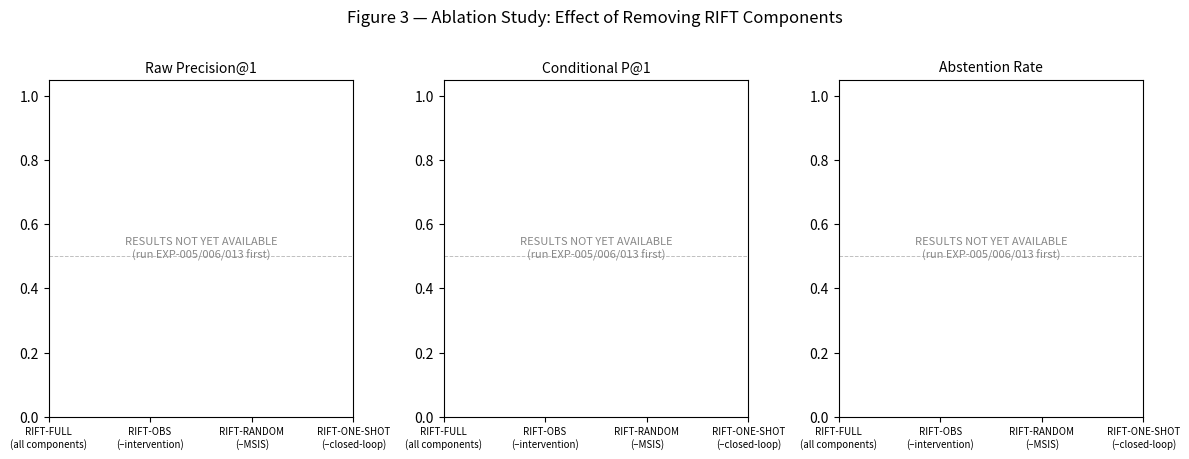

This figure's Python source:
#!/usr/bin/env python3
"""Figure 3 — Ablation Results.

Input:  results/EXP-005/results.json  (RIFT-OBS: no intervention)
        results/EXP-006/results.json  (RIFT-RANDOM: no MSIS)
        results/EXP-013/results.json  (RIFT-ONE-SHOT: no closed-loop)
Output: analysis/figures/fig3_ablation.png
        analysis/figures/fig3_ablation.pdf

Reads all values from result artifacts. Never fabricates numbers.
"""
from __future__ import annotations

import argparse
import json
import sys
from pathlib import Path

import matplotlib
matplotlib.use("Agg")
import matplotlib.pyplot as plt
import numpy as np

# ---------------------------------------------------------------------------
# Constants
# ---------------------------------------------------------------------------
ABLATIONS = [
    ("EXP-001", "RIFT-FULL\n(all components)", "#648FFF"),
    ("EXP-005", "RIFT-OBS\n(–intervention)", "#FE6100"),
    ("EXP-006", "RIFT-RANDOM\n(–MSIS)", "#DC267F"),
    ("EXP-013", "RIFT-ONE-SHOT\n(–closed-loop)", "#785EF0"),
]
METRICS = [
    ("raw_p1",        "Raw Precision@1"),
    ("cond_p1",       "Conditional P@1"),
    ("abstention_rate", "Abstention Rate"),
]


# ---------------------------------------------------------------------------
# Helpers
# ---------------------------------------------------------------------------

def load_results(path: Path):
    if not path.exists():
        return None
    try:
        with open(path) as f:
            return json.load(f)
    except (json.JSONDecodeError, OSError):
        return None


def extract_metric(data: dict, metric_key: str) -> float | None:
    val = data.get(metric_key)
    return float(val) if val is not None else None


# ---------------------------------------------------------------------------
# Figure generator
# ---------------------------------------------------------------------------

def generate_figure(
    results_by_exp: dict[str, dict | None],
    output_dir: Path,
) -> None:
    output_dir.mkdir(parents=True, exist_ok=True)

    n_metrics = len(METRICS)
    fig, axes = plt.subplots(1, n_metrics, figsize=(12, 4.5), sharey=False)
    fig.suptitle("Figure 3 — Ablation Study: Effect of Removing RIFT Components",
                 fontsize=12, y=1.01)

    xs = np.arange(len(ABLATIONS))
    labels = [label for _, label, _ in ABLATIONS]
    colors = [color for _, _, color in ABLATIONS]

    for ax, (metric_key, metric_title) in zip(axes, METRICS):
        ax.set_title(metric_title, fontsize=10)
        ax.set_xticks(xs)
        ax.set_xticklabels(labels, fontsize=7)
        ax.set_ylim(0, 1.05)
        ax.axhline(0.5, color="gray", linestyle="--", linewidth=0.7, alpha=0.5)

        any_real = any(
            results_by_exp.get(exp_id) is not None for exp_id, _, _ in ABLATIONS
        )
        if any_real:
            ys = []
            for exp_id, _, _ in ABLATIONS:
                data = results_by_exp.get(exp_id)
                ys.append(extract_metric(data, metric_key) if data else 0.0)
            bars = ax.bar(xs, [y or 0.0 for y in ys],
                          color=colors, alpha=0.85, edgecolor="black", linewidth=0.4)
            for bar, y in zip(bars, ys):
                if y is not None:
                    ax.text(bar.get_x() + bar.get_width() / 2, (y or 0.0) + 0.01,
                            f"{y:.2f}", ha="center", va="bottom", fontsize=7)
        else:
            ax.text(0.5, 0.5,
                    "RESULTS NOT YET AVAILABLE\n(run EXP-005/006/013 first)",
                    ha="center", va="center", transform=ax.transAxes,
                    fontsize=8, color="#888888", style="italic")

    fig.tight_layout()
    for ext in ("png", "pdf"):
        p = output_dir / f"fig3_ablation.{ext}"
        fig.savefig(p, bbox_inches="tight", dpi=150)
        print(f"  → {p}")
    plt.close(fig)


# ---------------------------------------------------------------------------
# Entry point
# ---------------------------------------------------------------------------

def main() -> int:
    parser = argparse.ArgumentParser(
        description="Generate Figure 3: Ablation study results"
    )
    parser.add_argument("--input-dir", default="results", type=Path)
    parser.add_argument("--output-dir", default="analysis/figures", type=Path)
    args = parser.parse_args()

    results_by_exp: dict[str, dict | None] = {}
    for exp_id, _, _ in ABLATIONS:
        p = args.input_dir / exp_id / "results.json"
        data = load_results(p)
        if data is None:
            print(f"RESULTS NOT YET AVAILABLE — generating template (expected: {p})")
        results_by_exp[exp_id] = data

    try:
        generate_figure(results_by_exp, args.output_dir)
    except Exception as exc:
        print(f"ERROR: {exc}", file=sys.stderr)
        return 1
    return 0


if __name__ == "__main__":
    sys.exit(main())
